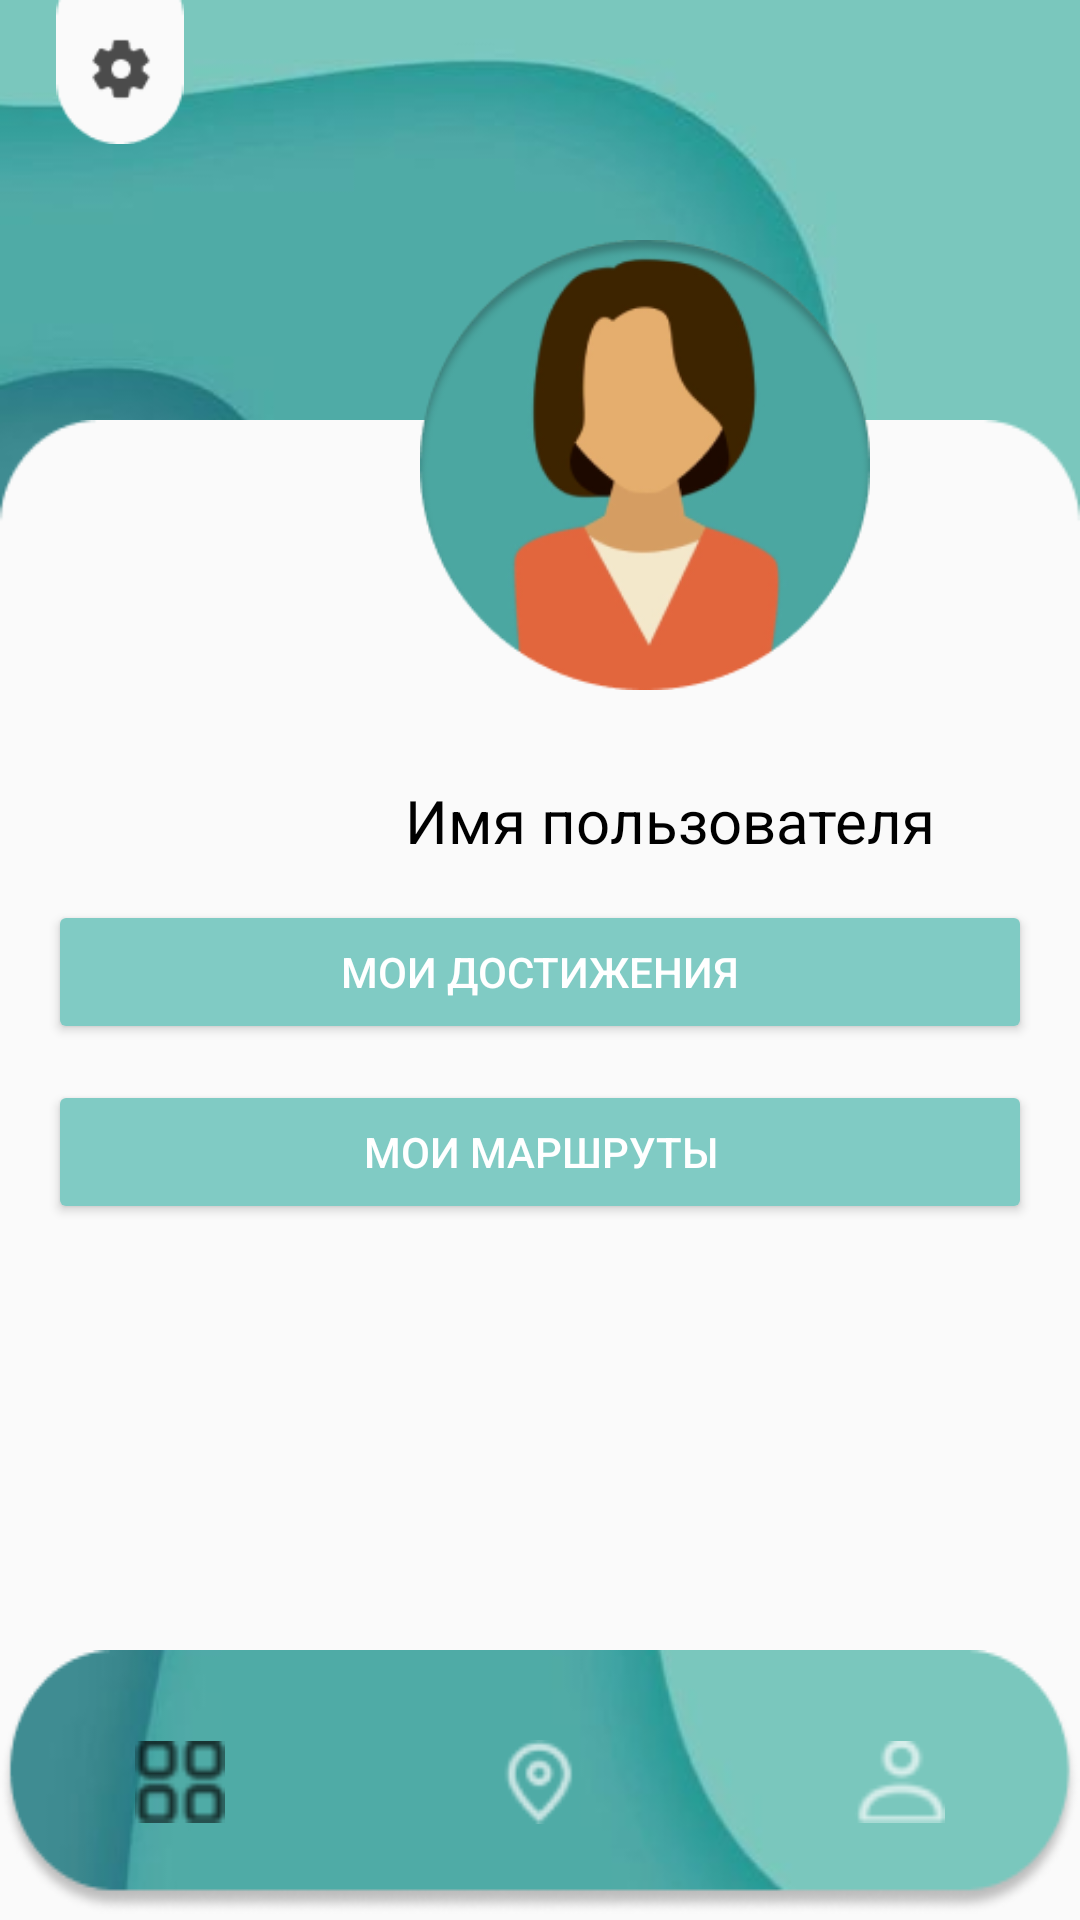

Reconstruct the res/layout file that produces this screen, plus the resources it refers to.
<!-- AndroidManifest.xml: application theme AppTheme -->
<!-- res/layout/activity_profile.xml -->
<androidx.coordinatorlayout.widget.CoordinatorLayout xmlns:android="http://schemas.android.com/apk/res/android"
    xmlns:app="http://schemas.android.com/apk/res-auto"
    xmlns:tools="http://schemas.android.com/tools"
    android:layout_width="match_parent"
    android:layout_height="match_parent"
    android:background="@drawable/back_pr"
    tools:context=".ProfileActivity">
    <ImageView
        android:id="@+id/rec"
        android:layout_width="match_parent"
        android:layout_height="700dp"
        android:layout_alignParentBottom="true"
        android:src="@drawable/rectangle1"
        android:scaleType="fitXY"
        android:layout_marginTop="140dp"/>
    <ImageView
        android:id="@+id/settings_icon"
        android:layout_width="48dp"
        android:layout_height="48dp"
        android:layout_marginStart="16dp"
        android:layout_marginTop="0dp"
        android:src="@drawable/setting"
        android:contentDescription="@string/settings" />

    <ImageView
        android:id="@+id/user_icon"
        android:layout_width="150dp"
        android:layout_height="150dp"
        android:layout_marginTop="80dp"
        android:layout_marginLeft="140dp"
        android:src="@drawable/user"
        android:contentDescription="@string/user_profile_image" />

    <TextView
        android:id="@+id/user_name"
        android:layout_width="wrap_content"
        android:layout_height="wrap_content"
        android:layout_below="@id/user_icon"
        android:layout_centerHorizontal="true"
        android:layout_marginTop="260dp"
        android:layout_marginLeft="135dp"
        android:text="Имя пользователя"
        android:textSize="20sp"
        android:textColor="@android:color/black" />

    <TextView
        android:id="@+id/user_phone"
        android:layout_width="wrap_content"
        android:layout_height="wrap_content"
        android:layout_below="@id/user_name"
        android:layout_centerHorizontal="true"
        android:text=""
        android:textSize="16sp"
        android:textColor="@android:color/darker_gray" />

    <Button
        android:id="@+id/button_achievements"
        android:layout_width="match_parent"
        android:layout_height="wrap_content"
        android:layout_below="@id/user_phone"
        android:layout_marginStart="16dp"
        android:layout_marginEnd="16dp"
        android:layout_marginTop="300dp"
        android:text="Мои достижения"
        style="@style/ButtonStyle" />

    <Button
        android:id="@+id/button_routes"
        android:layout_width="match_parent"
        android:layout_height="wrap_content"
        android:layout_below="@id/button_achievements"
        android:layout_marginStart="16dp"
        android:layout_marginEnd="16dp"
        android:layout_marginTop="360dp"
        android:text="Мои маршруты"
        style="@style/ButtonStyle" />


    <com.google.android.material.bottomnavigation.BottomNavigationView
        android:id="@+id/bottom_navigation"
        android:layout_width="match_parent"
        android:layout_height="wrap_content"
        android:layout_gravity="bottom"
        android:layout_marginBottom="2dp"
        android:background="@drawable/main_button"
        app:menu="@menu/bottom_menu"
        app:itemHorizontalTranslationEnabled="false"
        app:itemTextColor="@null"
        app:labelVisibilityMode="unlabeled"
        app:itemIconTint="@color/icon_color_selector"
        style="@style/BottomNavigationView"/>

</androidx.coordinatorlayout.widget.CoordinatorLayout>
<!-- resources referenced by this layout -->
<resources>
  <!-- drawable back_pr: png bitmap (drawable, 83120 bytes) -->
  <!-- drawable main_button: png bitmap (drawable, 13186 bytes) -->
  <!-- drawable rectangle1: png bitmap (drawable, 4057 bytes) -->
  <!-- drawable setting: png bitmap (drawable, 1441 bytes) -->
  <!-- drawable user: png bitmap (drawable, 22221 bytes) -->
  <string name="settings">Настройки</string>
  <string name="user_profile_image">Изображение профиля пользователя</string>
  <style name="BottomNavigationView" parent="Widget.Design.BottomNavigationView">
          <item name="itemIconSize">30dp</item>
      </style>
  <style name="ButtonStyle" parent="Widget.AppCompat.Button.Colored">
          <item name="android:textColor">@android:color/white</item>
      </style>
  <style name="AppTheme" parent="Theme.MaterialComponents.Light.NoActionBar">
          <item name="colorPrimary">@color/green_blue_primary</item>
          <item name="colorPrimaryDark">@color/green_blue_primary_dark</item>
          <item name="colorAccent">@color/green_blue_accent</item>
  
          
          <item name="android:windowNoTitle">true</item>
          <item name="windowActionBar">false</item>
          <item name="android:windowFullscreen">false</item>
          <item name="android:windowContentOverlay">@null</item>
      </style>
  <color name="green_blue_primary">#00BFA5</color>
  <color name="green_blue_primary_dark">#00897B</color>
  <color name="green_blue_accent">#80CBC4</color>
</resources>
